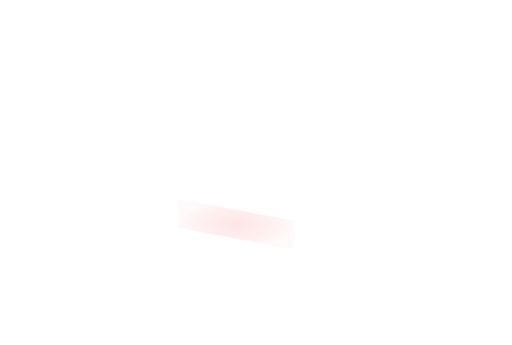
t = 0.00 s
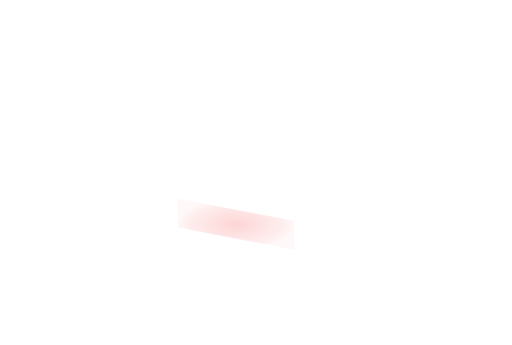
t = 0.11 s
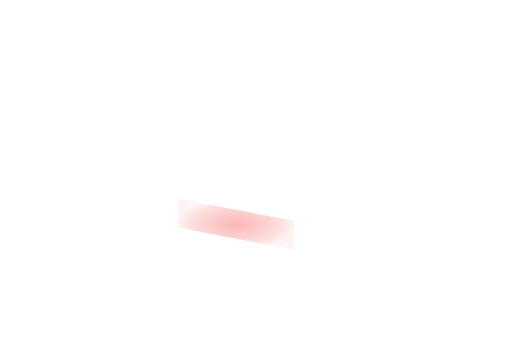
t = 0.34 s
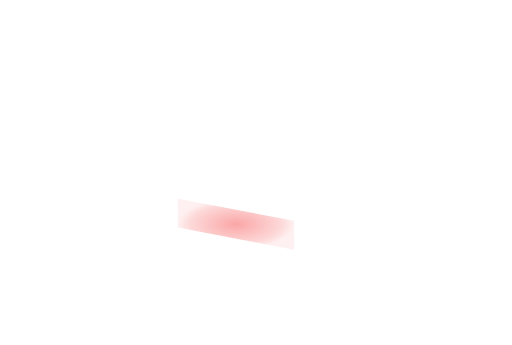
t = 0.45 s
t = 0.56 s: frame unchanged from t = 0.34 s, image omitted
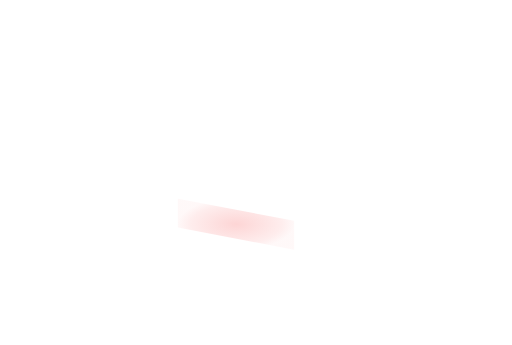
t = 0.79 s

The animated SVG that drew these frames (rendered in a browser with its animation timeline set to each time). Animation: 1 SMIL element (animate=1); one cycle of 0.90 s, repeats indefinitely.

<svg xmlns='http://www.w3.org/2000/svg' xmlns:xlink='http://www.w3.org/1999/xlink' viewBox='0 0 1100 742'><defs><radialGradient id='heat'><stop stop-color='#f87171' stop-opacity='.74'/><stop offset='.78' stop-color='#f87171' stop-opacity='.32'/><stop offset='1' stop-color='#f87171' stop-opacity='.12'/></radialGradient></defs><g><animate attributeName='opacity' values='.25;.85;.25' dur='0.9s' repeatCount='indefinite'/><polygon points='382,427.44 632,474.94 632,536.94 382,489.44' fill='url(#heat)'/></g></svg>
